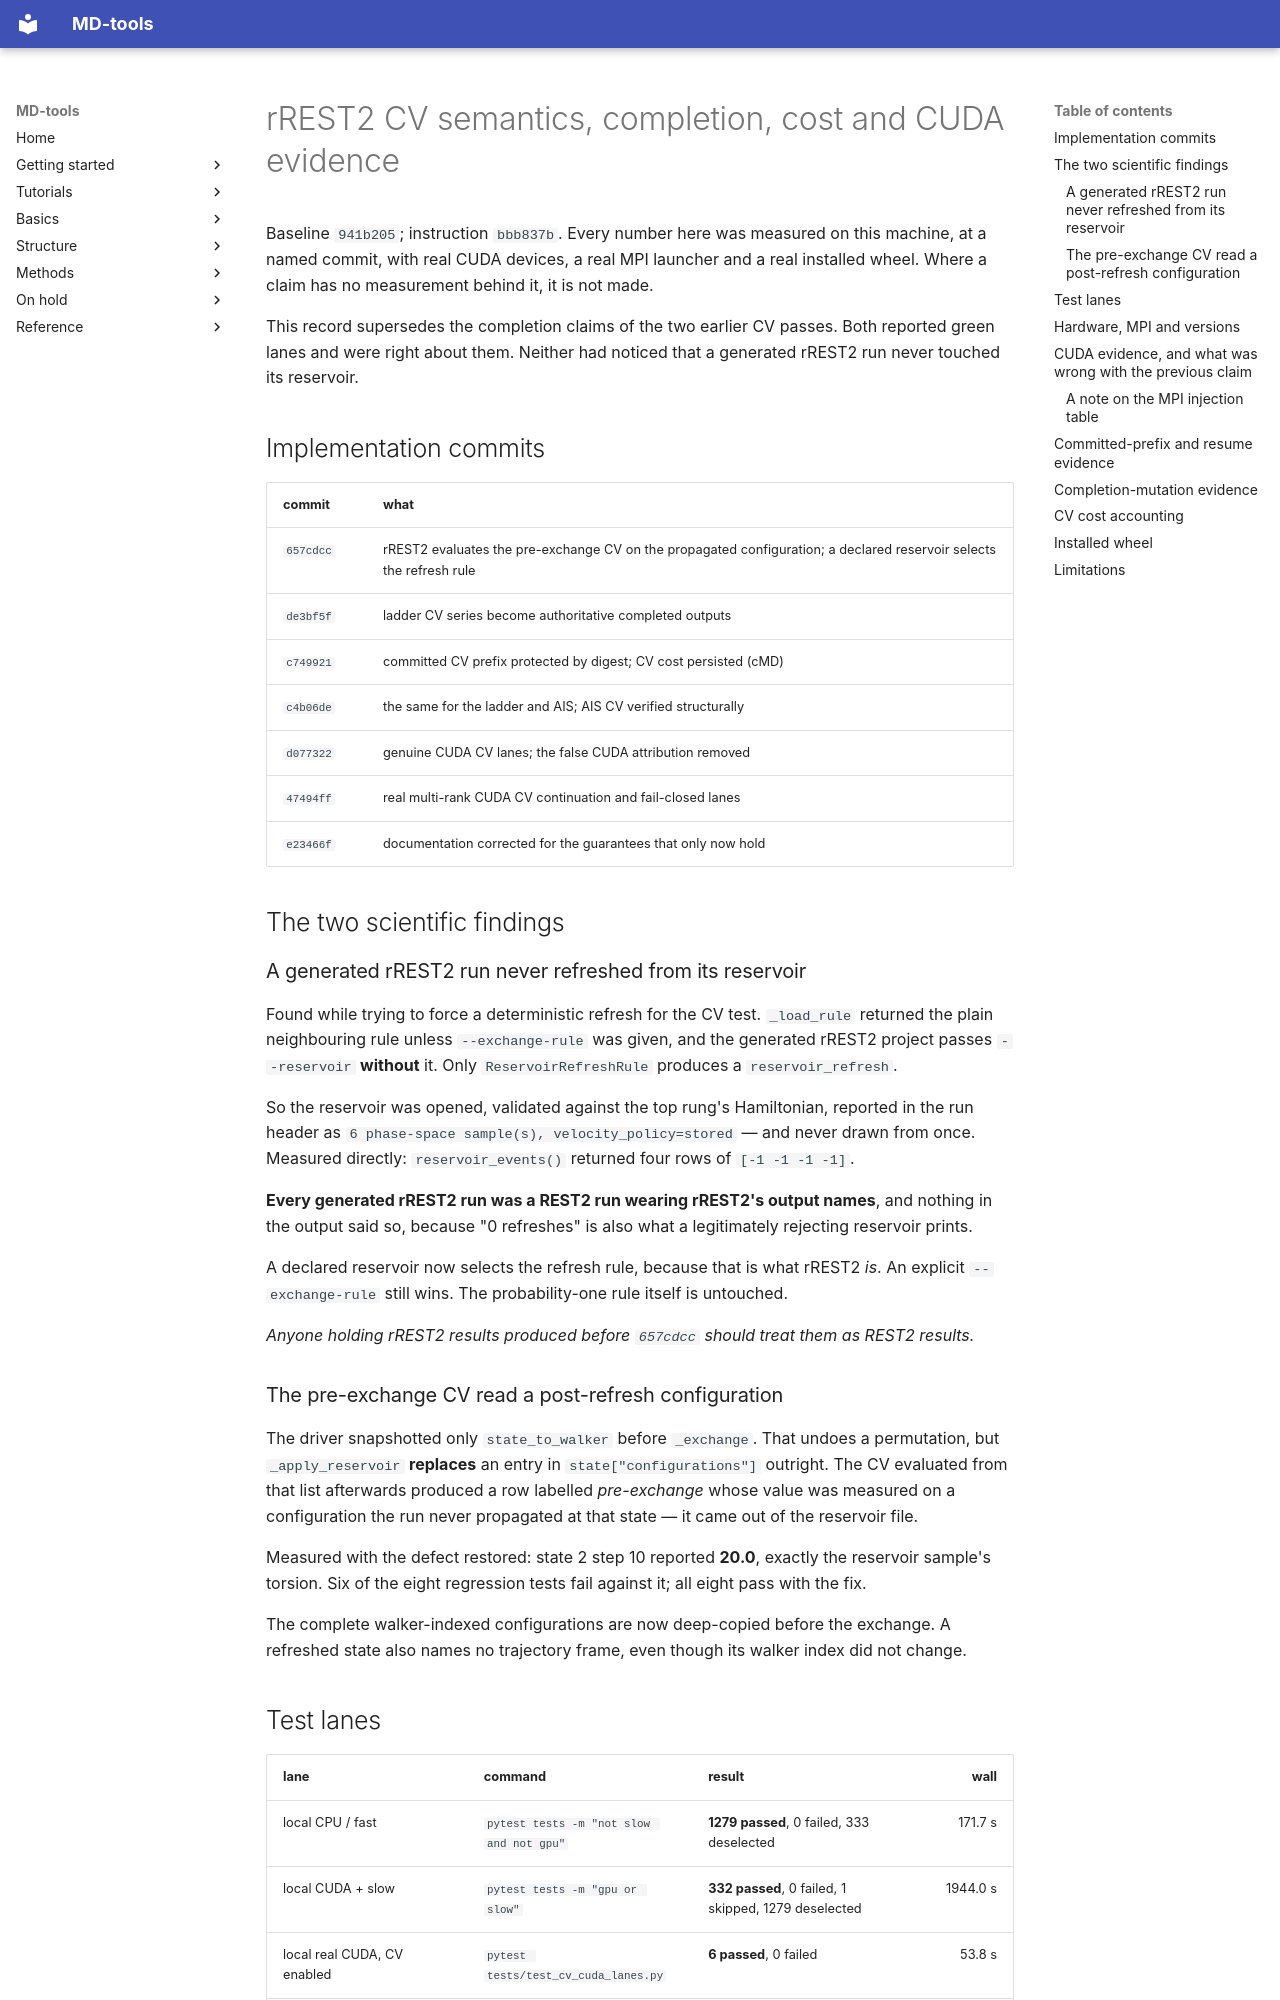

repository: csy0000/MD-tools · page: release-notes/20260904-cv-scientific-closure-evidence/index.html · generator: mkdocs

# rREST2 CV semantics, completion, cost and CUDA evidence

Baseline `941b205`; instruction `bbb837b`. Every number here was measured on this machine, at
a named commit, with real CUDA devices, a real MPI launcher and a real installed wheel. Where
a claim has no measurement behind it, it is not made.

This record supersedes the completion claims of the two earlier CV passes. Both reported green
lanes and were right about them. Neither had noticed that a generated rREST2 run never touched
its reservoir.

## Implementation commits

| commit | what |
|---|---|
| `657cdcc` | rREST2 evaluates the pre-exchange CV on the propagated configuration; a declared reservoir selects the refresh rule |
| `de3bf5f` | ladder CV series become authoritative completed outputs |
| `c749921` | committed CV prefix protected by digest; CV cost persisted (cMD) |
| `c4b06de` | the same for the ladder and AIS; AIS CV verified structurally |
| `d077322` | genuine CUDA CV lanes; the false CUDA attribution removed |
| `47494ff` | real multi-rank CUDA CV continuation and fail-closed lanes |
| `e23466f` | documentation corrected for the guarantees that only now hold |

## The two scientific findings

### A generated rREST2 run never refreshed from its reservoir

Found while trying to force a deterministic refresh for the CV test. `_load_rule` returned the
plain neighbouring rule unless `--exchange-rule` was given, and the generated rREST2 project
passes `--reservoir` **without** it. Only `ReservoirRefreshRule` produces a `reservoir_refresh`.

So the reservoir was opened, validated against the top rung's Hamiltonian, reported in the run
header as `6 phase-space sample(s), velocity_policy=stored` — and never drawn from once.
Measured directly: `reservoir_events()` returned four rows of `[-1 -1 -1 -1]`.

**Every generated rREST2 run was a REST2 run wearing rREST2's output names**, and nothing in the
output said so, because "0 refreshes" is also what a legitimately rejecting reservoir prints.

A declared reservoir now selects the refresh rule, because that is what rREST2 *is*. An explicit
`--exchange-rule` still wins. The probability-one rule itself is untouched.

*Anyone holding rREST2 results produced before `657cdcc` should treat them as REST2 results.*

### The pre-exchange CV read a post-refresh configuration

The driver snapshotted only `state_to_walker` before `_exchange`. That undoes a permutation, but
`_apply_reservoir` **replaces** an entry in `state["configurations"]` outright. The CV evaluated
from that list afterwards produced a row labelled *pre-exchange* whose value was measured on a
configuration the run never propagated at that state — it came out of the reservoir file.

Measured with the defect restored: state 2 step 10 reported **20.0**, exactly the reservoir
sample's torsion. Six of the eight regression tests fail against it; all eight pass with the fix.

The complete walker-indexed configurations are now deep-copied before the exchange. A refreshed
state also names no trajectory frame, even though its walker index did not change.
